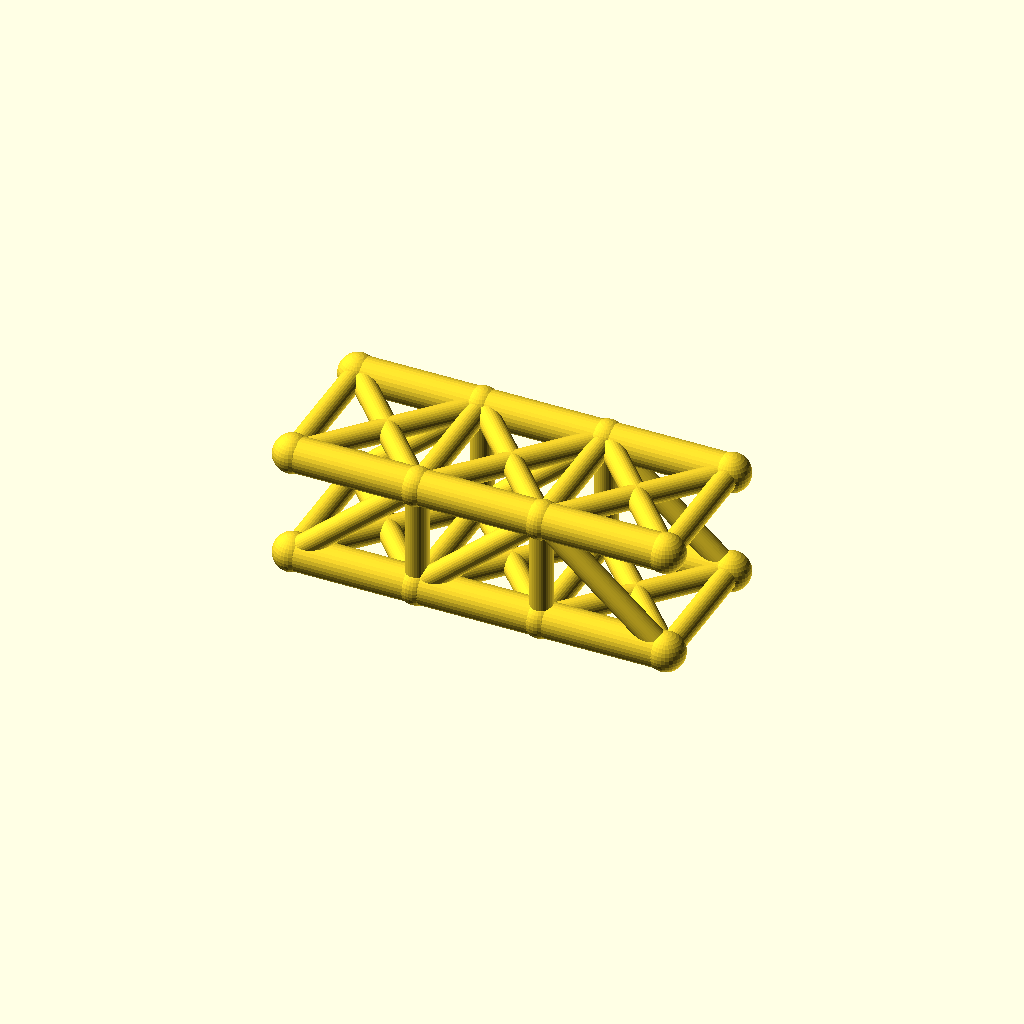
Cell 1: the model at its default parameters.
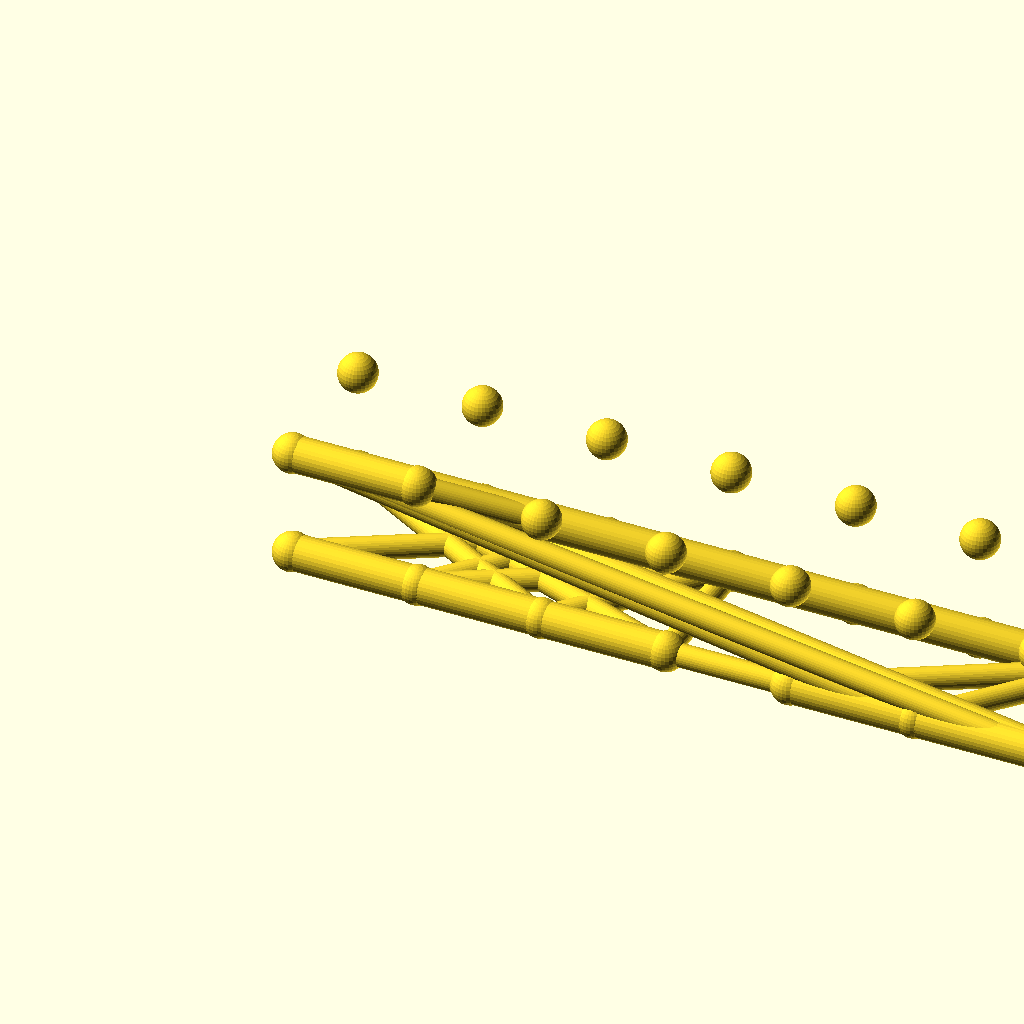
Cell 2 — panels set to 6, the other parameters unchanged.
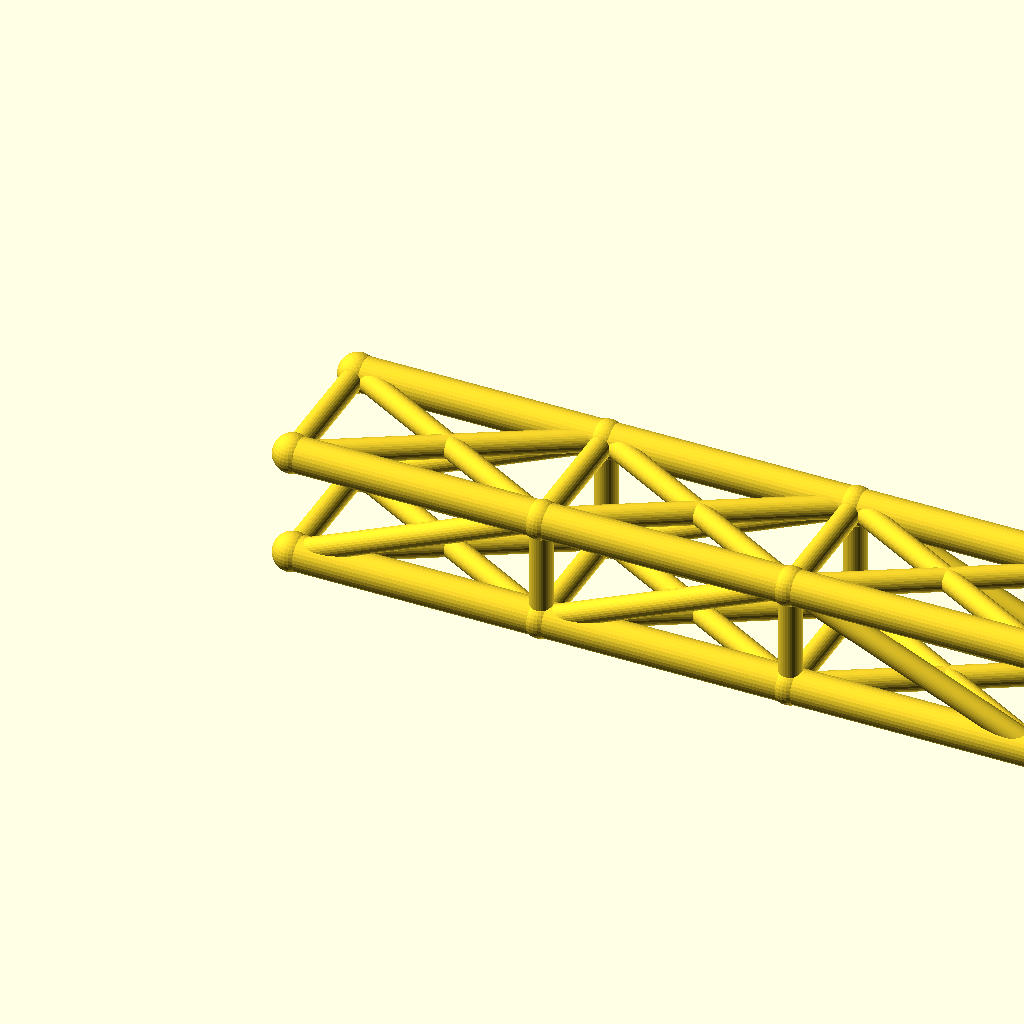
Cell 3 — panel_p set to 64, the other parameters unchanged.
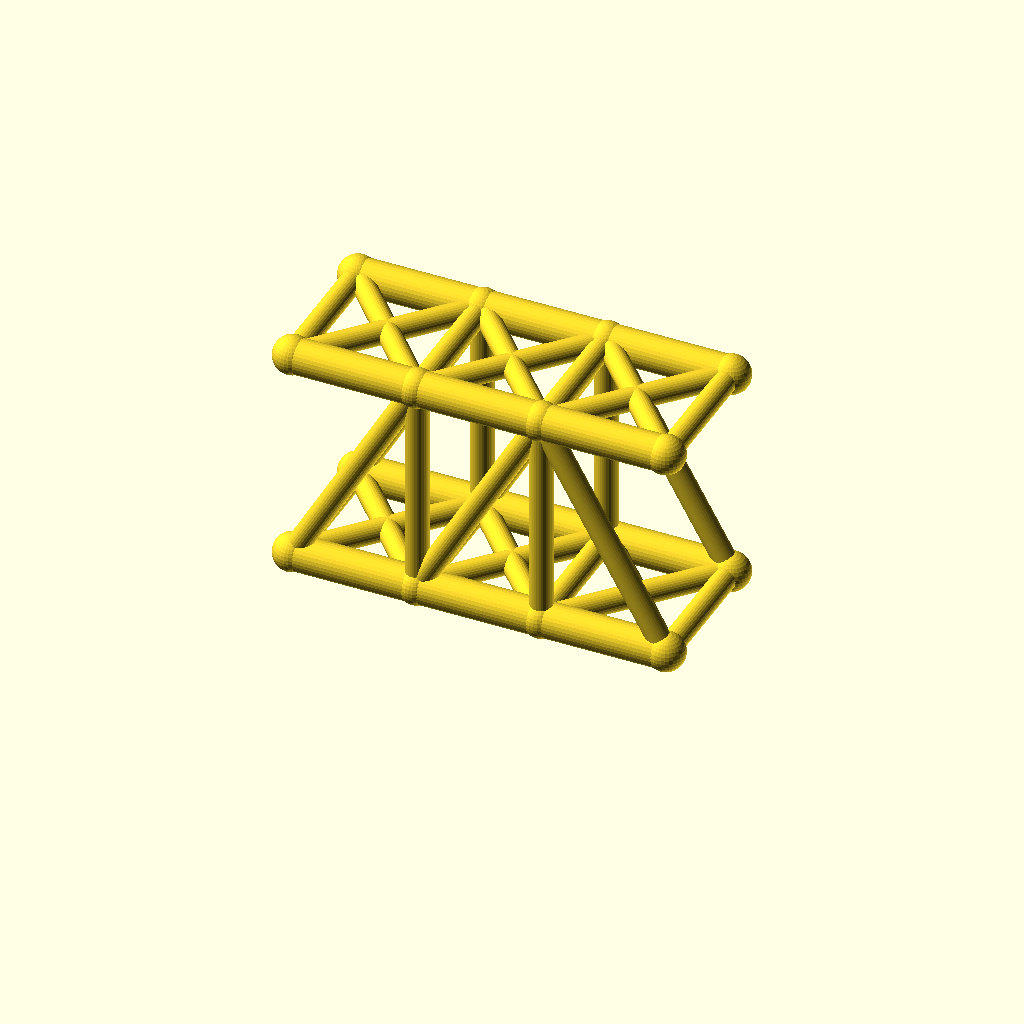
Cell 4: the same model with truss_h = 56.
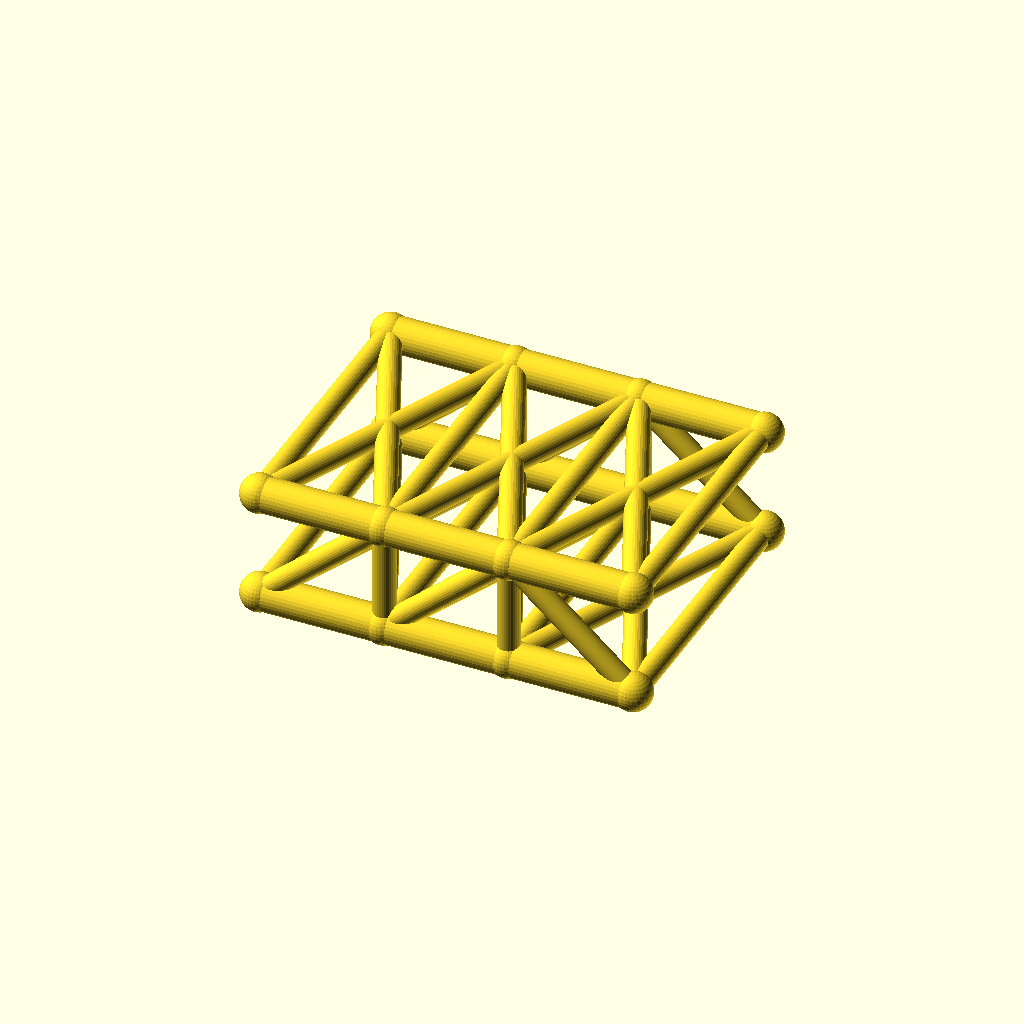
Cell 5 — track set to 72, the other parameters unchanged.
One fixed orthographic camera (rotation 55°, 0°, 25°; colour scheme Cornfield) for every cell.
Source of the model, optional_data/data/wire2/bridgetrusses/scene_0069.scad:
$fn = 32;

// ----------------------------------------------------------------------
// Pratt through truss: span 96 mm, 3 panels, two trusses 36 mm apart
// ----------------------------------------------------------------------

// --- parameters (mm) ---
panels = 3;               // number of equal panels per truss
panel_p = 32;             // panel length, X
span = 96;                // truss span between end joints
truss_h = 28;             // truss height, Z
track = 36;               // distance between the two trusses, Y
chord_r = 4.5;            // chord member radius
web_r = 2.9;              // web member radius
deck_r = 2.9;             // deck beam radius
joint_r = 4.9;            // joint ball radius

bbox_x = span + 2 * joint_r;  // overall X, joints included
bbox_y = track + 2 * joint_r;  // overall Y, joints included
bbox_z = truss_h + 2 * joint_r;  // overall Z, joints included
chord_d = 2 * chord_r;  // chord stock diameter
web_d = 2 * web_r;  // web stock diameter
deck_d = 2 * deck_r;  // deck beam diameter
joint_d = 2 * joint_r;  // joint ball diameter
nodes = [for (side = [-1, 1], i = [0 : panels]) [i * panel_p, side * track / 2, 0], for (side = [-1, 1], i = [0 : panels]) [i * panel_p, side * track / 2, truss_h]];

module member(a, b, r) {
  /* round stock from joint a to joint b, ends buried in the joint balls */
  d = b - a;
  length = norm(d);
  translate(a) rotate([0, acos(d[2] / length), atan2(d[1], d[0])])
    cylinder(h = length, r = r);
}

module joint(p, r) {
  /* ball at the joint centre, fatter than every member meeting there */
  translate(p) sphere(r = r);
}

/* members - each call is one graph edge */
member(nodes[0], nodes[1], chord_r);
member(nodes[1], nodes[2], chord_r);
member(nodes[2], nodes[3], chord_r);
member(nodes[8], nodes[9], chord_r);
member(nodes[9], nodes[10], chord_r);
member(nodes[10], nodes[11], chord_r);
member(nodes[1], nodes[9], web_r);
member(nodes[2], nodes[10], web_r);
member(nodes[0], nodes[9], web_r);
member(nodes[1], nodes[10], web_r);
member(nodes[10], nodes[3], web_r);
member(nodes[4], nodes[5], chord_r);
member(nodes[5], nodes[6], chord_r);
member(nodes[6], nodes[7], chord_r);
member(nodes[12], nodes[13], chord_r);
member(nodes[13], nodes[14], chord_r);
member(nodes[14], nodes[15], chord_r);
member(nodes[5], nodes[13], web_r);
member(nodes[6], nodes[14], web_r);
member(nodes[4], nodes[13], web_r);
member(nodes[5], nodes[14], web_r);
member(nodes[14], nodes[7], web_r);
member(nodes[0], nodes[4], deck_r);
member(nodes[1], nodes[5], deck_r);
member(nodes[2], nodes[6], deck_r);
member(nodes[3], nodes[7], deck_r);
member(nodes[0], nodes[5], deck_r);
member(nodes[4], nodes[1], deck_r);
member(nodes[1], nodes[6], deck_r);
member(nodes[5], nodes[2], deck_r);
member(nodes[2], nodes[7], deck_r);
member(nodes[6], nodes[3], deck_r);
member(nodes[8], nodes[12], web_r);
member(nodes[9], nodes[13], web_r);
member(nodes[10], nodes[14], web_r);
member(nodes[11], nodes[15], web_r);
member(nodes[8], nodes[13], web_r);
member(nodes[12], nodes[9], web_r);
member(nodes[9], nodes[14], web_r);
member(nodes[13], nodes[10], web_r);
member(nodes[10], nodes[15], web_r);
member(nodes[14], nodes[11], web_r);

/* joint balls */
for (p = nodes) joint(p, joint_r);
Parameter table extracted from the source (name, type, default, range or options):
panels: number, default 3
panel_p: number, default 32
span: number, default 96
truss_h: number, default 28
track: number, default 36
chord_r: number, default 4.5
web_r: number, default 2.9
deck_r: number, default 2.9
joint_r: number, default 4.9
